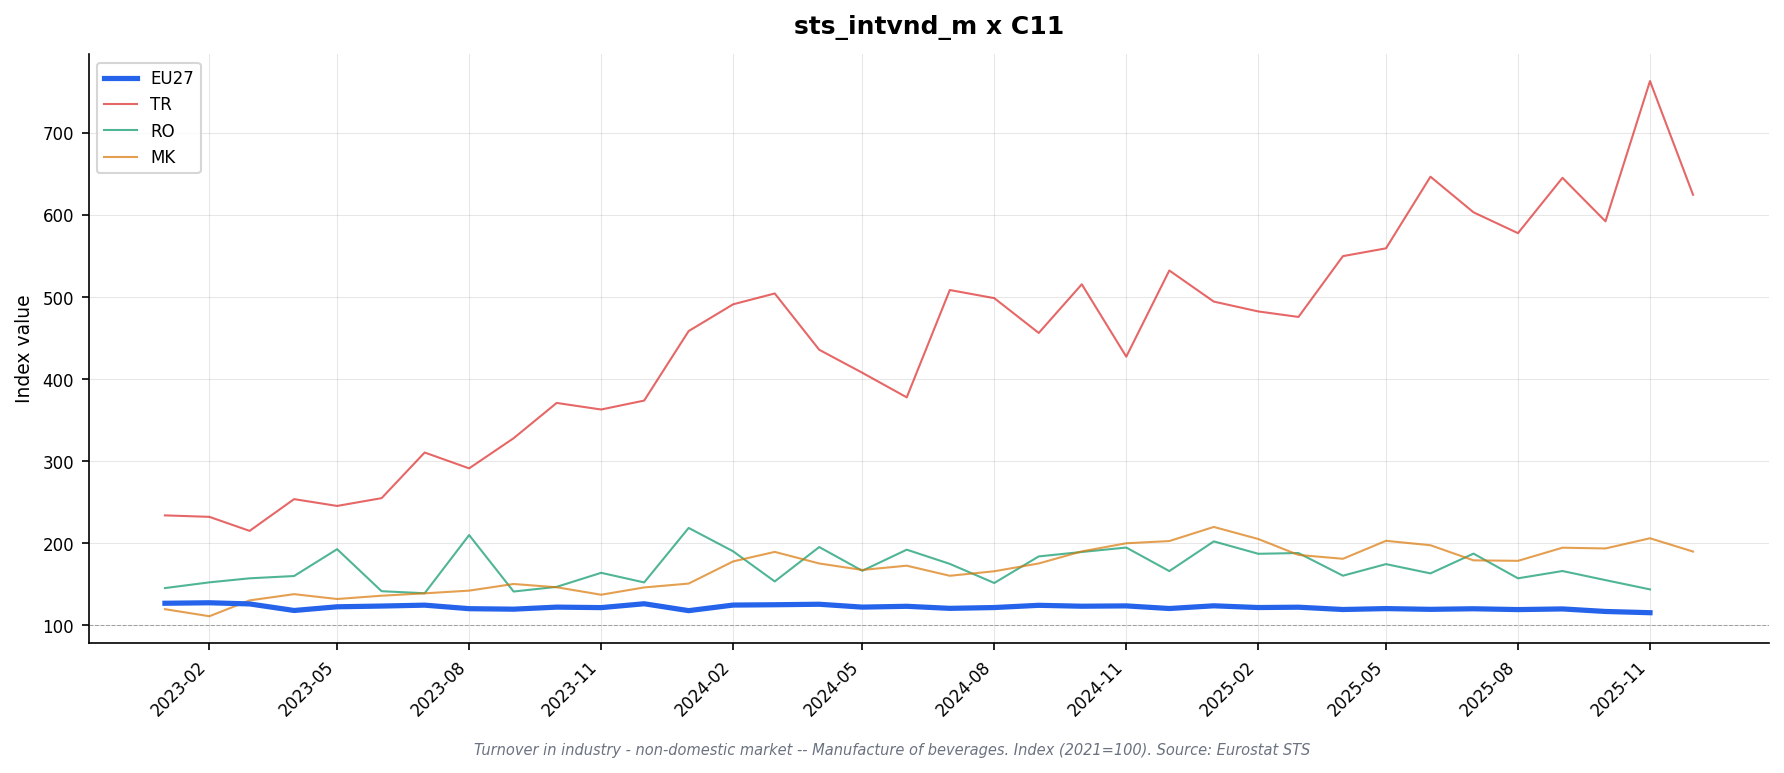

The table this chart was drawn from, first rows:
freq, indic_bt, nace_r2, s_adj, unit, geo\TIME_PERIOD, 2023-01, 2023-02, 2023-03, 2023-04, 2023-05, 2023-06, 2023-07, 2023-08, 2023-09, 2023-10, 2023-11, 2023-12, 2024-01, 2024-02, 2024-03, 2024-04, 2024-05, 2024-06
M, NETTUR_NDOM, C11, SCA, I21, AT, 166.4, 155.6, 150.4, 111.3, 126.9, 136.1, 146.9, 131.5, 135.5, 144.8, 138.2, 152.4, 132.2, 151.3, 150.7, 147.9, 145.8, 146.4
M, NETTUR_NDOM, C11, SCA, I21, BE, , , , , , , , , , , , , , , , , , 
M, NETTUR_NDOM, C11, SCA, I21, CZ, 111.1, 115.1, 117.0, 117.9, 134.3, 124.3, 126.0, 114.8, 123.9, 117.6, 146.6, 130.2, 117.9, 139.0, 136.4, 135.6, 131.8, 131.3
M, NETTUR_NDOM, C11, SCA, I21, DE, 129.1, 121.9, 126.5, 113.3, 113.7, 114.0, 113.0, 116.3, 115.2, 121.3, 120.8, 117.0, 115.6, 115.3, 115.6, 120.9, 121.0, 115.7
M, NETTUR_NDOM, C11, SCA, I21, DK, 115.5, 119.3, 124.8, 122.7, 138.4, 137.1, 115.2, 134.9, 130.3, 133.7, 134.3, 138.8, 138.1, 141.6, 143.9, 156.4, 143.2, 140.8
M, NETTUR_NDOM, C11, SCA, I21, EA19, 129.4, 126.9, 125.1, 116.9, 120.8, 121.4, 123.7, 119.7, 118.6, 119.9, 120.4, 123.5, 118.7, 124.1, 123.9, 123.6, 120.3, 121.0
M, NETTUR_NDOM, C11, SCA, I21, EA20, 127.0, 127.2, 125.9, 117.2, 121.4, 122.3, 124.3, 119.3, 118.5, 121.3, 120.4, 126.1, 117.4, 124.1, 124.4, 124.2, 120.6, 121.9
M, NETTUR_NDOM, C11, SCA, I21, EA21, 127.0, 127.2, 125.9, 117.2, 121.4, 122.3, 124.3, 119.3, 118.5, 121.3, 120.4, 126.1, 117.4, 124.1, 124.4, 124.2, 120.6, 121.9
M, NETTUR_NDOM, C11, SCA, I21, EL, 124.5, 104.6, 140.5, 120.2, 123.5, 121.6, 111.4, 121.1, 115.5, 127.4, 129.1, 133.9, 140.4, 142.9, 119.3, 136.6, 125.9, 128.7
M, NETTUR_NDOM, C11, SCA, I21, ES, , , , , , , , , , , , , , , , , , 
M, NETTUR_NDOM, C11, SCA, I21, EU27_2020, 126.8, 127.4, 126.0, 118.0, 122.5, 123.4, 124.5, 120.2, 119.6, 122.1, 121.5, 126.2, 117.8, 124.6, 125.0, 125.6, 122.1, 123.1
M, NETTUR_NDOM, C11, SCA, I21, FI, 127.7, 113.2, 120.1, 120.9, 124.4, 119.5, 146.9, 145.4, 149.5, 135.2, 135.9, 130.3, 136.7, 129.5, 129.2, 161.3, 138.0, 134.8
M, NETTUR_NDOM, C11, SCA, I21, FR, 118.0, 120.6, 115.0, 115.7, 122.8, 115.1, 118.5, 111.7, 108.7, 103.9, 107.2, 110.1, 107.1, 110.3, 108.8, 102.7, 105.3, 106.1
M, NETTUR_NDOM, C11, SCA, I21, HU, 96.4, 110.5, 107.0, 93.9, 111.4, 108.0, 105.6, 112.3, 102.4, 100.0, 101.3, 94.7, 94.4, 94.6, 95.0, 108.3, 101.1, 92.8
M, NETTUR_NDOM, C11, SCA, I21, IE, , , , , , , , , , , , , , , , , , 
M, NETTUR_NDOM, C11, SCA, I21, IT, 110.7, 117.3, 120.2, 119.6, 119.5, 120.8, 119.3, 118.7, 113.1, 123.0, 116.4, 119.7, 113.7, 119.6, 122.4, 127.3, 118.0, 124.4
M, NETTUR_NDOM, C11, SCA, I21, LT, 90.5, 89.9, 96.0, 85.7, 88.9, 80.8, 91.4, 79.1, 68.0, 125.3, 152.9, 162.2, 83.2, 73.3, 87.2, 90.8, 90.8, 82.5
M, NETTUR_NDOM, C11, SCA, I21, LV, , , , , , , , , , , , , 139.4, 153.6, 140.1, 121.7, 139.1, 117.8
M, NETTUR_NDOM, C11, SCA, I21, MK, 119.6, 111.0, 130.3, 137.9, 132.0, 136.0, 138.9, 142.2, 150.3, 146.3, 137.2, 146.1, 150.8, 177.8, 189.4, 175.3, 167.4, 172.6
M, NETTUR_NDOM, C11, SCA, I21, NL, 130.3, 128.9, 111.0, 106.2, 104.6, 92.1, 114.1, 126.0, 116.6, , , 106.3, 118.8, 111.9, 123.8, 133.7, 126.2, 123.3
M, NETTUR_NDOM, C11, SCA, I21, NO, 128.9, 116.2, 104.0, 105.8, 121.5, 127.0, 122.1, 116.8, 121.7, 91.5, 104.9, 101.7, 120.4, 120.5, 130.4, 118.9, 127.6, 127.9
M, NETTUR_NDOM, C11, SCA, I21, PL, 132.4, 146.8, 148.6, 143.1, 144.4, 146.5, 132.0, 126.3, 131.8, 133.9, 139.4, 133.5, 123.5, 136.8, 135.5, 141.5, 138.0, 138.6
M, NETTUR_NDOM, C11, SCA, I21, PT, , , , , , , , , , , , , , , , , , 
M, NETTUR_NDOM, C11, SCA, I21, RO, 145.3, 152.3, 157.2, 160.0, 192.7, 141.5, 139.0, 209.9, 141.1, 146.8, 163.9, 152.2, 218.6, 190.1, 153.4, 195.3, 166.4, 192.1
M, NETTUR_NDOM, C11, SCA, I21, SE, , , , , , , , , , , , , , , , , , 
M, NETTUR_NDOM, C11, SCA, I21, TR, 233.9, 232.1, 215.0, 253.7, 245.4, 254.9, 310.5, 291.2, 327.9, 370.9, 362.9, 373.8, 458.5, 491.1, 504.3, 435.7, 407.7, 377.7
